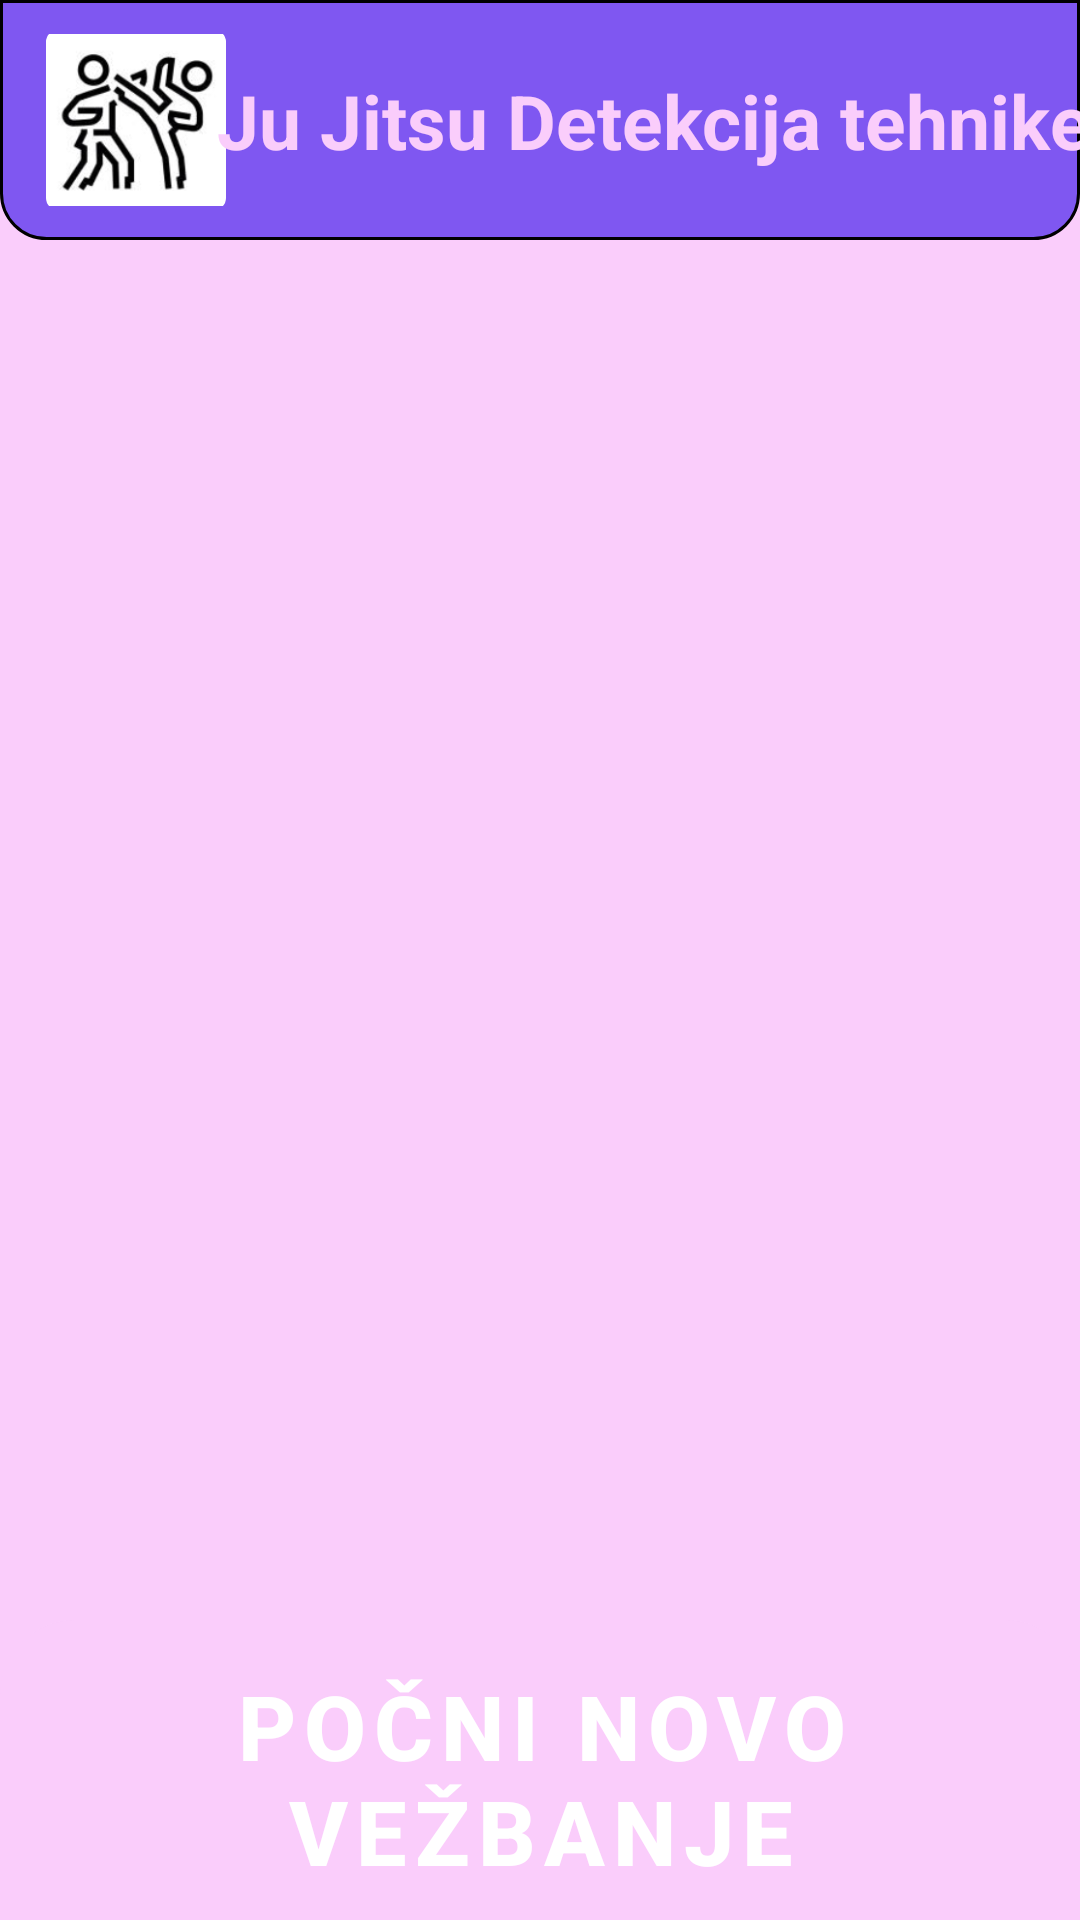

Reconstruct the res/layout file that produces this screen, plus the resources it refers to.
<!-- AndroidManifest.xml: application theme Theme.JuJitsuPoseDetection -->
<!-- res/layout/activity_result.xml -->
<?xml version="1.0" encoding="utf-8"?>
<androidx.constraintlayout.widget.ConstraintLayout xmlns:android="http://schemas.android.com/apk/res/android"
    xmlns:app="http://schemas.android.com/apk/res-auto"
    xmlns:tools="http://schemas.android.com/tools"
    android:layout_width="match_parent"
    android:layout_height="match_parent"
    android:background="@color/light_pink"
    tools:context=".ResultActivity">

    <androidx.constraintlayout.widget.ConstraintLayout
        android:id="@+id/ToolbarConstraint"
        android:layout_width="match_parent"
        android:layout_height="80dp"
        android:background="@drawable/rectangle_result"
        app:layout_constraintEnd_toEndOf="parent"
        app:layout_constraintStart_toStartOf="parent"
        app:layout_constraintTop_toTopOf="parent">

        <com.google.android.material.imageview.ShapeableImageView
            android:id="@+id/shapeableImageView"
            style="@style/Widget.MaterialComponents.TextInputLayout.OutlinedBox"
            android:layout_width="60dp"
            android:layout_height="60dp"
            android:layout_margin="10dp"
            app:layout_constraintBottom_toBottomOf="parent"
            app:layout_constraintEnd_toEndOf="parent"
            app:layout_constraintHorizontal_bias="0.019"
            app:layout_constraintStart_toStartOf="parent"
            app:layout_constraintTop_toTopOf="parent"
            app:srcCompat="@drawable/logo" />


        <TextView
            android:id="@+id/editMobileNo"
            android:layout_width="wrap_content"
            android:layout_height="77dp"
            android:gravity="center"
            android:text="@string/app_name"
            android:textAlignment="center"
            android:textColor="@color/light_pink"
            android:textSize="25dp"
            android:textStyle="bold"
            app:layout_constraintBottom_toBottomOf="parent"
            app:layout_constraintEnd_toEndOf="parent"
            app:layout_constraintStart_toEndOf="@+id/shapeableImageView"
            app:layout_constraintTop_toTopOf="parent" />

    </androidx.constraintlayout.widget.ConstraintLayout>

    <ScrollView
        android:id="@+id/horizScrlFriends"
        android:layout_width="match_parent"
        android:layout_height="match_parent"
        android:layout_marginTop="90dp"
        android:layout_marginBottom="80dp"
        android:scrollbars="vertical"
        app:layout_constraintBottom_toBottomOf="parent"
        app:layout_constraintEnd_toEndOf="parent"
        app:layout_constraintHorizontal_bias="0.0"
        app:layout_constraintStart_toStartOf="parent"
        app:layout_constraintTop_toBottomOf="@+id/ToolbarConstraint"
        app:layout_constraintVertical_bias="0.0">


        <LinearLayout
            android:id="@+id/ResultsLayout"
            android:layout_width="match_parent"
            android:layout_height="wrap_content"
            android:background="@color/rectangle_10_color"
            android:maxWidth="250dp"
            android:maxHeight="150dp"
            android:orientation="vertical">

        </LinearLayout>
    </ScrollView>

    <androidx.constraintlayout.widget.ConstraintLayout
        android:id="@+id/newToolbar"
        android:layout_width="match_parent"
        android:layout_height="100dp"
        android:background="@drawable/rectangle_result_bottom_shape"
        app:layout_constraintBottom_toBottomOf="parent">


    <com.google.android.material.button.MaterialButton
        android:id="@+id/buttonBegin"
        android:layout_width="300dp"
        android:layout_height="90dp"
        android:layout_alignParentStart="true"
        android:layout_alignParentEnd="true"
        android:layout_marginBottom="5dp"
        android:layout_alignParentBottom="true"
        android:background="@drawable/rectangle_9_shape"
        android:text="POČNI NOVO VEŽBANJE"
        android:textColor="@color/white"
        android:textSize="30sp"
        android:textStyle="bold"
        app:backgroundTint="@color/pink"
        app:layout_constraintBottom_toBottomOf="parent"
        app:layout_constraintEnd_toEndOf="parent"
        app:layout_constraintHorizontal_bias="0.504"
        app:layout_constraintStart_toStartOf="parent" />

    </androidx.constraintlayout.widget.ConstraintLayout>

</androidx.constraintlayout.widget.ConstraintLayout>
<!-- resources referenced by this layout -->
<resources>
  <color name="light_pink">#FACDFB</color>
  <color name="pink">#C963EC</color>
  <color name="rectangle_10_color">#7F57F1</color>
  <color name="white">#FFFFFFFF</color>
  <!-- drawable logo: png bitmap (drawable, 24814 bytes) -->
  <!-- drawable rectangle_result (drawable) -->
  <?xml version="1.0" encoding="utf-8"?>
  <shape xmlns:android="http://schemas.android.com/apk/res/android"
      android:shape="rectangle" >
      <corners
          android:bottomRightRadius="15dp"
          android:bottomLeftRadius="15dp" />
      <stroke android:color="#000000" android:width="1dp" />
      <solid android:color="@color/rectangle_10_color" />
  </shape>
  <!-- drawable rectangle_result_bottom_shape (drawable) -->
  <?xml version="1.0" encoding="utf-8"?>
  <shape xmlns:android="http://schemas.android.com/apk/res/android"
      android:shape="rectangle" >
      <corners
          android:topLeftRadius="25dp"
          android:topRightRadius="25dp" />
      <solid android:color="@color/light_pink" />
  </shape>
  <string name="app_name">Ju Jitsu Detekcija tehnike</string>
  <style name="Theme.JuJitsuPoseDetection" parent="Theme.MaterialComponents.DayNight.NoActionBar">
          
          <item name="colorPrimary">@color/purple_500</item>
          <item name="colorPrimaryVariant">@color/purple_700</item>
          <item name="colorOnPrimary">@color/white</item>
          
          <item name="colorSecondary">@color/teal_200</item>
          <item name="colorSecondaryVariant">@color/teal_700</item>
          <item name="colorOnSecondary">@color/black</item>
          
          <item name="android:statusBarColor" tools:targetApi="l">?attr/colorPrimaryVariant</item>
          
      </style>
  <color name="purple_500">#FF6200EE</color>
  <color name="purple_700">#FF3700B3</color>
  <color name="teal_200">#FF03DAC5</color>
  <color name="teal_700">#FF018786</color>
  <color name="black">#FF000000</color>
</resources>
